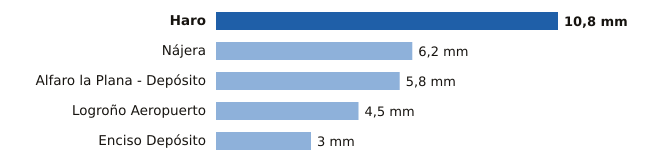

The file beside this chart, header and first rows:
estacion, provincia, mm
Haro, La Rioja, 10.8
Nájera, La Rioja, 6.2
Alfaro la Plana - Depósito, La Rioja, 5.8
Logroño Aeropuerto, La Rioja, 4.5
Enciso Depósito, La Rioja, 3.0
